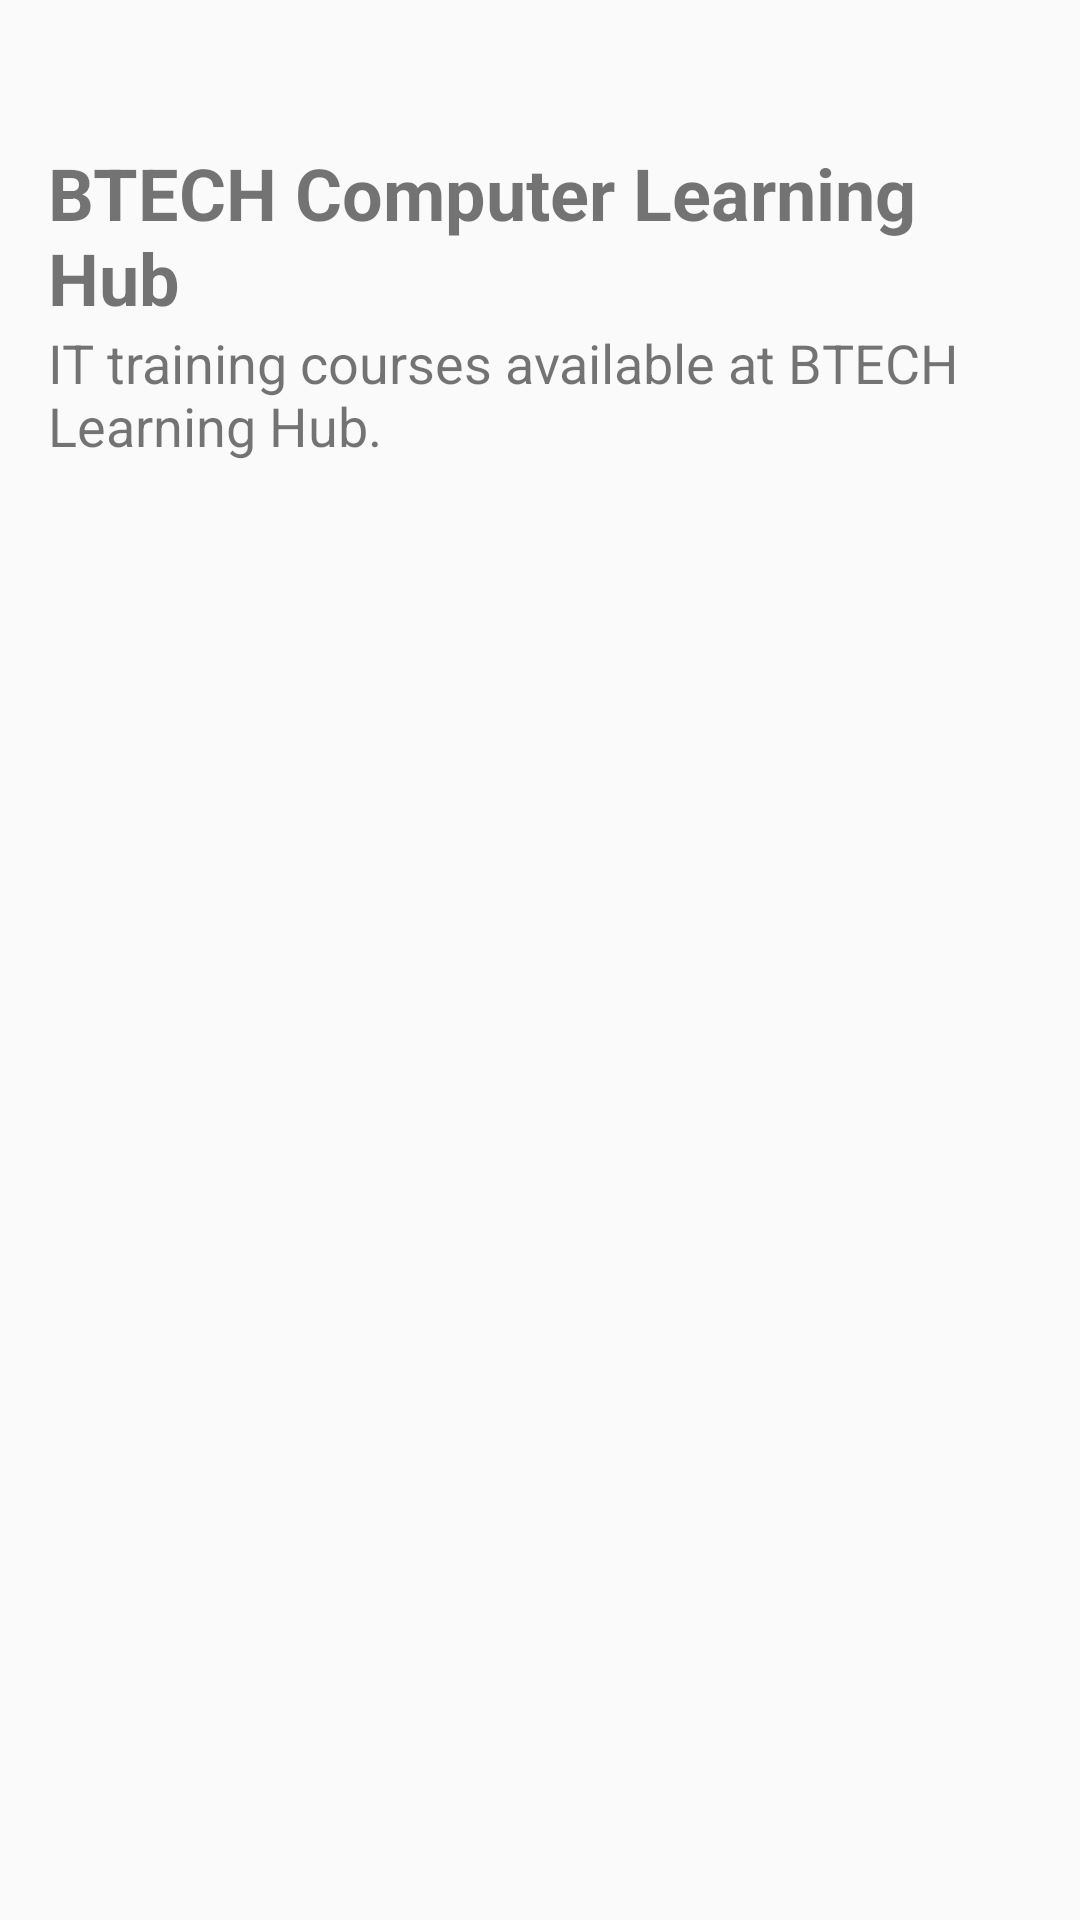

Write the Android layout XML for this screen, with the resource values it uses.
<!-- AndroidManifest.xml: application theme Theme.BTECHPlus -->
<!-- res/layout/activity_btech_learning_hub.xml -->
<?xml version="1.0" encoding="utf-8"?>
<LinearLayout xmlns:android="http://schemas.android.com/apk/res/android"
    android:layout_width="match_parent"
    android:layout_height="match_parent"
    android:orientation="vertical"
    android:padding="16dp">

    <androidx.recyclerview.widget.RecyclerView
        android:id="@+id/rvCourses"
        android:layout_width="match_parent"
        android:layout_height="wrap_content"
        android:padding="16dp"/>


    <TextView
        android:layout_width="wrap_content"
        android:layout_height="wrap_content"
        android:text="BTECH Computer Learning Hub"
        android:textSize="24sp"
        android:textStyle="bold"/>

    <TextView
        android:layout_width="wrap_content"
        android:layout_height="wrap_content"
        android:text="IT training courses available at BTECH Learning Hub."
        android:textSize="18sp"/>
</LinearLayout>
<!-- resources referenced by this layout -->
<resources>
  <style name="Theme.BTECHPlus" parent="Theme.AppCompat.Light.DarkActionBar">
          <item name="colorPrimary">@color/blue</item>
          <item name="colorPrimaryVariant">@color/blue</item>
          <item name="colorOnPrimary">@color/white</item>
      </style>
  <color name="blue">#007BFF</color>
  <color name="white">#FFFFFFFF</color>
</resources>
